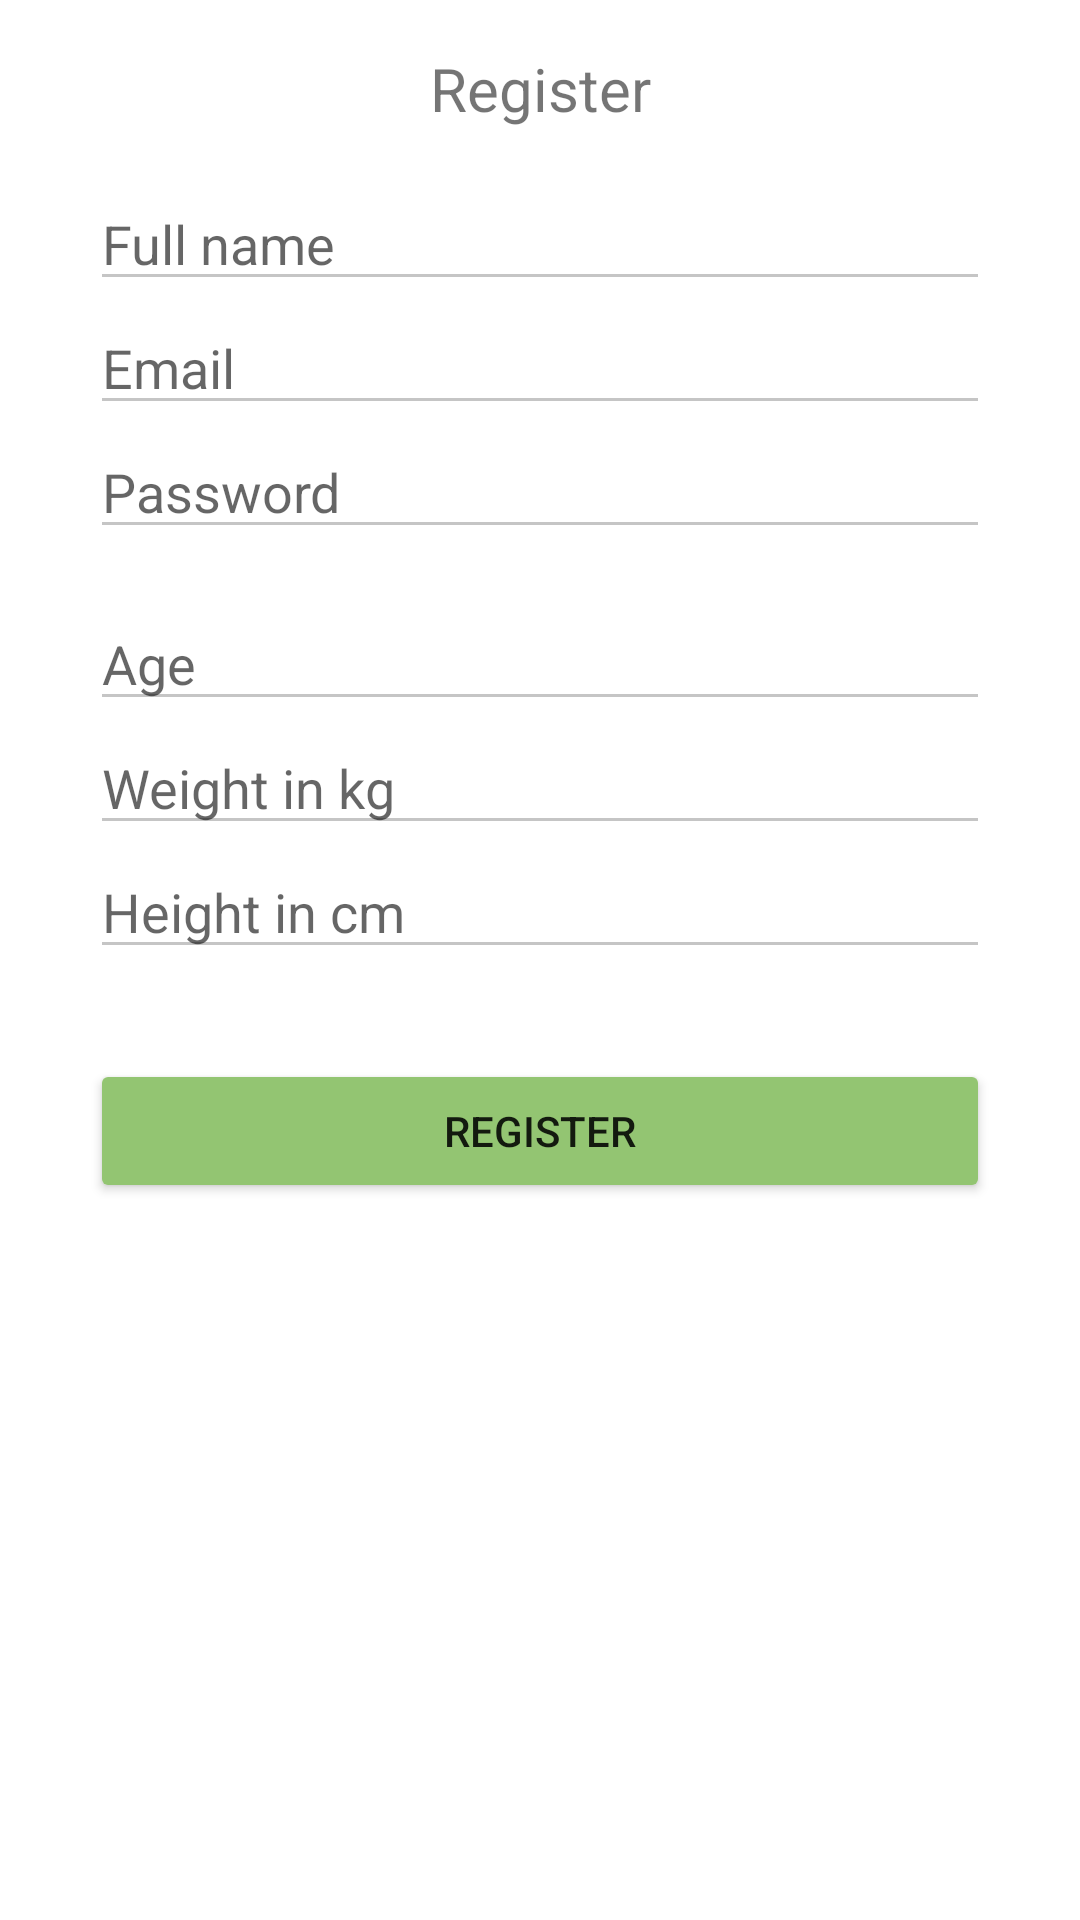

Produce the Android XML layout that renders to this screen, including the resource entries it uses.
<!-- AndroidManifest.xml: application theme Theme.Master -->
<!-- res/layout/dialog_register.xml -->
<?xml version="1.0" encoding="utf-8"?>
<androidx.constraintlayout.widget.ConstraintLayout
        xmlns:android="http://schemas.android.com/apk/res/android"
        android:layout_width="match_parent"
        android:layout_height="wrap_content"
        xmlns:app="http://schemas.android.com/apk/res-auto">

    <TextView
            android:id="@+id/label_title"
            android:layout_width="wrap_content"
            android:layout_height="wrap_content"
            android:layout_marginTop="@dimen/margin_big"
            android:text="@string/label_register"
            android:textSize="@dimen/font_big"
            app:layout_constraintStart_toStartOf="parent"
            app:layout_constraintEnd_toEndOf="parent"
            app:layout_constraintTop_toTopOf="parent"/>

    <EditText
            android:id="@+id/edit_text_full_name"
            android:layout_width="match_parent"
            android:layout_height="wrap_content"
            android:hint="@string/placeholder_full_name"
            android:backgroundTint="@color/light_gray"
            android:textCursorDrawable="@null"
            android:textColor="@color/black"
            android:layout_marginTop="@dimen/margin_big"
            android:layout_marginHorizontal="@dimen/margin_extra_big"
            app:layout_constraintTop_toBottomOf="@id/label_title"/>

    <EditText
            android:id="@+id/edit_text_email"
            android:layout_width="match_parent"
            android:layout_height="wrap_content"
            android:hint="@string/placeholder_email"
            android:backgroundTint="@color/light_gray"
            android:textCursorDrawable="@null"
            android:textColor="@color/black"
            android:layout_marginHorizontal="@dimen/margin_extra_big"
            app:layout_constraintTop_toBottomOf="@id/edit_text_full_name"/>

    <EditText
            android:id="@+id/edit_text_password"
            android:layout_width="match_parent"
            android:layout_height="wrap_content"
            android:hint="@string/placeholder_password"
            android:backgroundTint="@color/light_gray"
            android:textCursorDrawable="@null"
            android:textColor="@color/black"
            android:inputType="textPassword"
            android:layout_marginHorizontal="@dimen/margin_extra_big"
            app:layout_constraintTop_toBottomOf="@id/edit_text_email"/>

    <EditText
            android:id="@+id/edit_text_age"
            android:layout_width="match_parent"
            android:layout_height="wrap_content"
            android:layout_marginTop="@dimen/margin_big"
            android:layout_marginHorizontal="@dimen/margin_extra_big"
            android:hint="@string/placeholder_age"
            android:inputType="number"
            android:backgroundTint="@color/light_gray"
            android:textCursorDrawable="@null"
            android:textColor="@color/black"
            app:layout_constraintTop_toBottomOf="@id/edit_text_password"/>

    <EditText
            android:id="@+id/edit_text_weight"
            android:layout_width="match_parent"
            android:layout_height="wrap_content"
            android:hint="@string/placeholder_weight"
            android:inputType="numberDecimal"
            android:backgroundTint="@color/light_gray"
            android:textCursorDrawable="@null"
            android:textColor="@color/black"
            android:layout_marginHorizontal="@dimen/margin_extra_big"
            app:layout_constraintTop_toBottomOf="@id/edit_text_age"/>

    <EditText
            android:id="@+id/edit_text_height"
            android:layout_width="match_parent"
            android:layout_height="wrap_content"
            android:hint="@string/placeholder_height"
            android:backgroundTint="@color/light_gray"
            android:textCursorDrawable="@null"
            android:textColor="@color/black"
            android:layout_marginHorizontal="@dimen/margin_extra_big"
            android:inputType="number"
            app:layout_constraintTop_toBottomOf="@id/edit_text_weight"/>

    <Button
            android:id="@+id/button_register"
            android:layout_width="match_parent"
            android:layout_height="wrap_content"
            android:layout_marginTop="@dimen/margin_extra_big"
            android:layout_marginHorizontal="@dimen/margin_extra_big"
            android:text="@string/label_register"
            android:backgroundTint="@color/light_green"
            app:layout_constraintTop_toBottomOf="@id/edit_text_height"/>


</androidx.constraintlayout.widget.ConstraintLayout>
<!-- resources referenced by this layout -->
<resources>
  <color name="black">#FF000000</color>
  <color name="light_gray">#C5C5C5</color>
  <color name="light_green">#93C572</color>
  <dimen name="font_big">20dp</dimen>
  <dimen name="margin_big">16dp</dimen>
  <dimen name="margin_extra_big">30dp</dimen>
  <string name="label_register">Register</string>
  <string name="placeholder_age">Age</string>
  <string name="placeholder_email">Email</string>
  <string name="placeholder_full_name">Full name</string>
  <string name="placeholder_height">Height in cm</string>
  <string name="placeholder_password">Password</string>
  <string name="placeholder_weight">Weight in kg</string>
  <style name="Theme.Master" parent="Theme.MaterialComponents.DayNight.DarkActionBar">
          
          <item name="colorPrimary">@color/light_green</item>
          <item name="colorPrimaryVariant">@color/light_green</item>
          <item name="colorOnPrimary">@color/white</item>
          
          <item name="colorSecondary">@color/teal_200</item>
          <item name="colorSecondaryVariant">@color/teal_700</item>
          <item name="colorOnSecondary">@color/black</item>
          
          <item name="android:statusBarColor" tools:targetApi="l">?attr/colorPrimaryVariant</item>
          
      </style>
  <color name="white">#FFFFFFFF</color>
  <color name="teal_200">#FF03DAC5</color>
  <color name="teal_700">#FF018786</color>
</resources>
